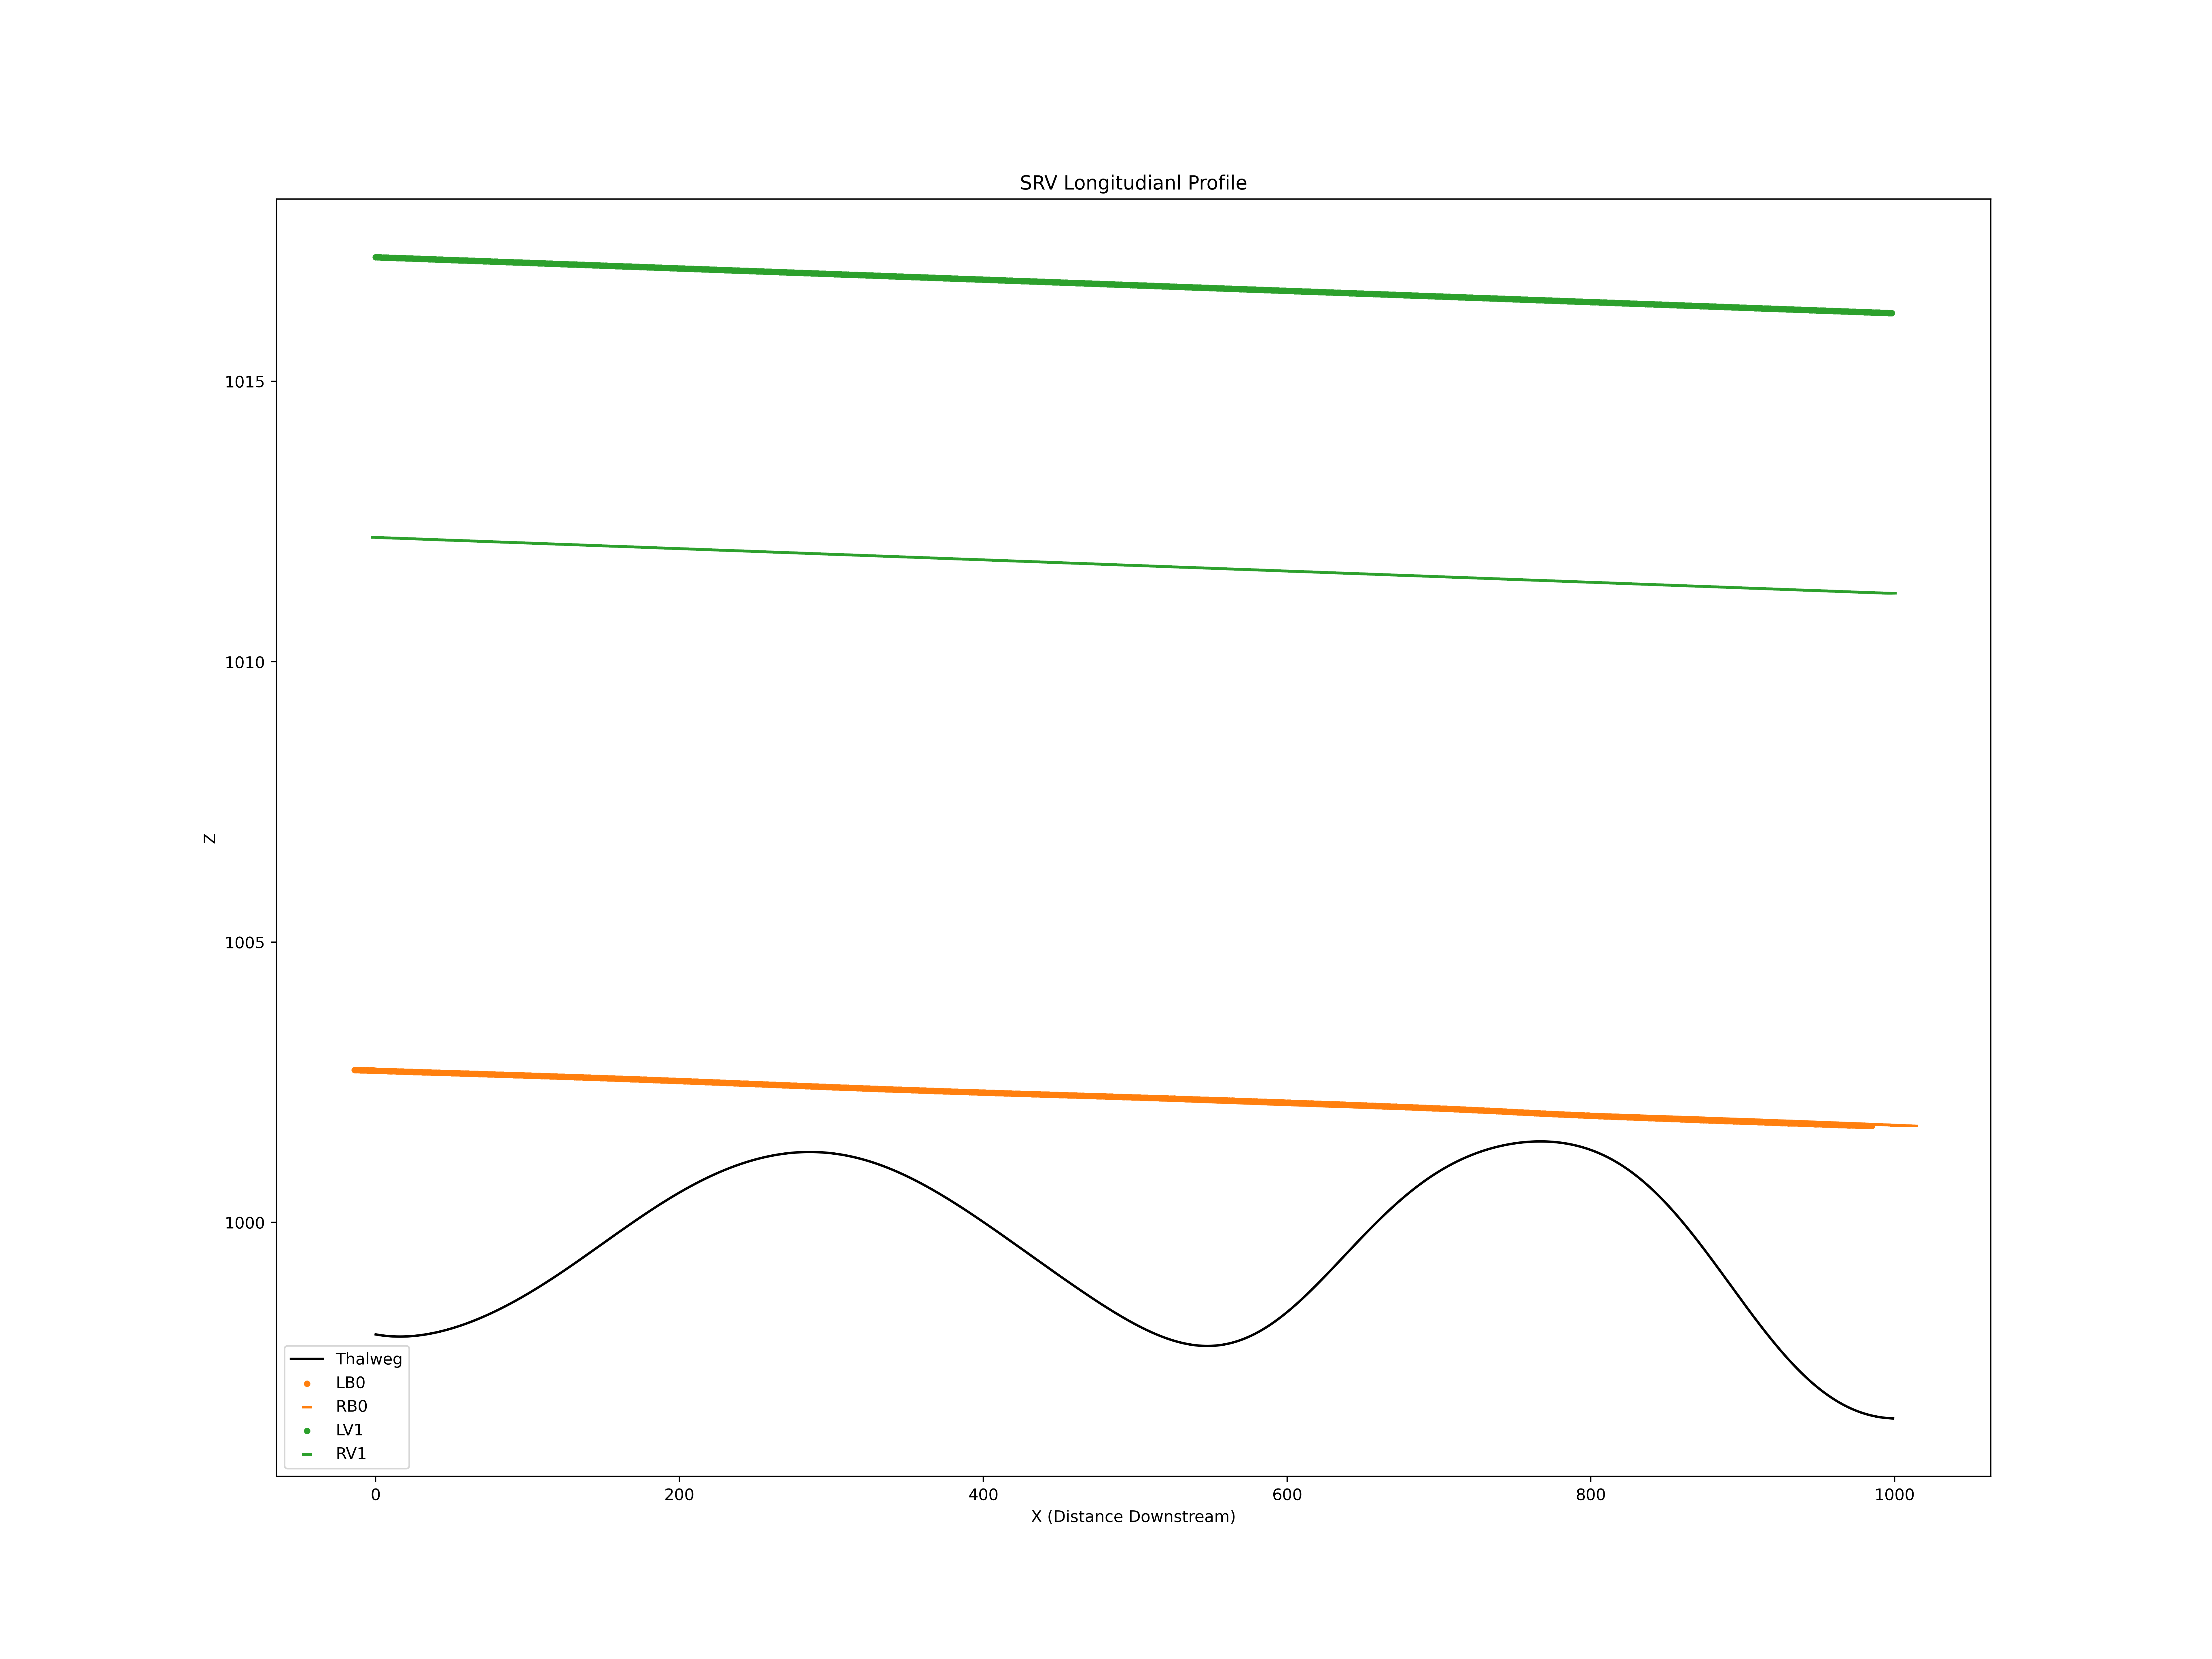

Data behind this chart, as committed beside it:
X, Z
0.0, 998.0
1.0, 998
2.0, 998
3.0, 998
4.0, 998
5.0, 998
6.0, 998
7.0, 998
8.0, 998
9.0, 998
10.0, 998
11.0, 998
12.0, 998
13.0, 998
14.0, 998
15.0, 998
16.0, 998
17.0, 998
18.0, 998
19.0, 998
20.0, 998
21.0, 998
22.0, 998
23.0, 998
24.0, 998
25.0, 998
26.0, 998
27.0, 998
28.0, 998
29.0, 998
30.0, 998
31.0, 998
32.0, 998
33.0, 998
34.0, 998
35.0, 998
36.0, 998
37.0, 998
38.0, 998
39.0, 998
40.0, 998
41.0, 998
42.0, 998
43.0, 998.1
44.0, 998.1
45.0, 998.1
46.0, 998.1
47.0, 998.1
48.0, 998.1
49.0, 998.1
50.0, 998.1
51.0, 998.1
52.0, 998.1
53.0, 998.1
54.0, 998.1
55.0, 998.1
56.0, 998.2
57.0, 998.2
58.0, 998.2
59.0, 998.2
... 5,133 more rows
